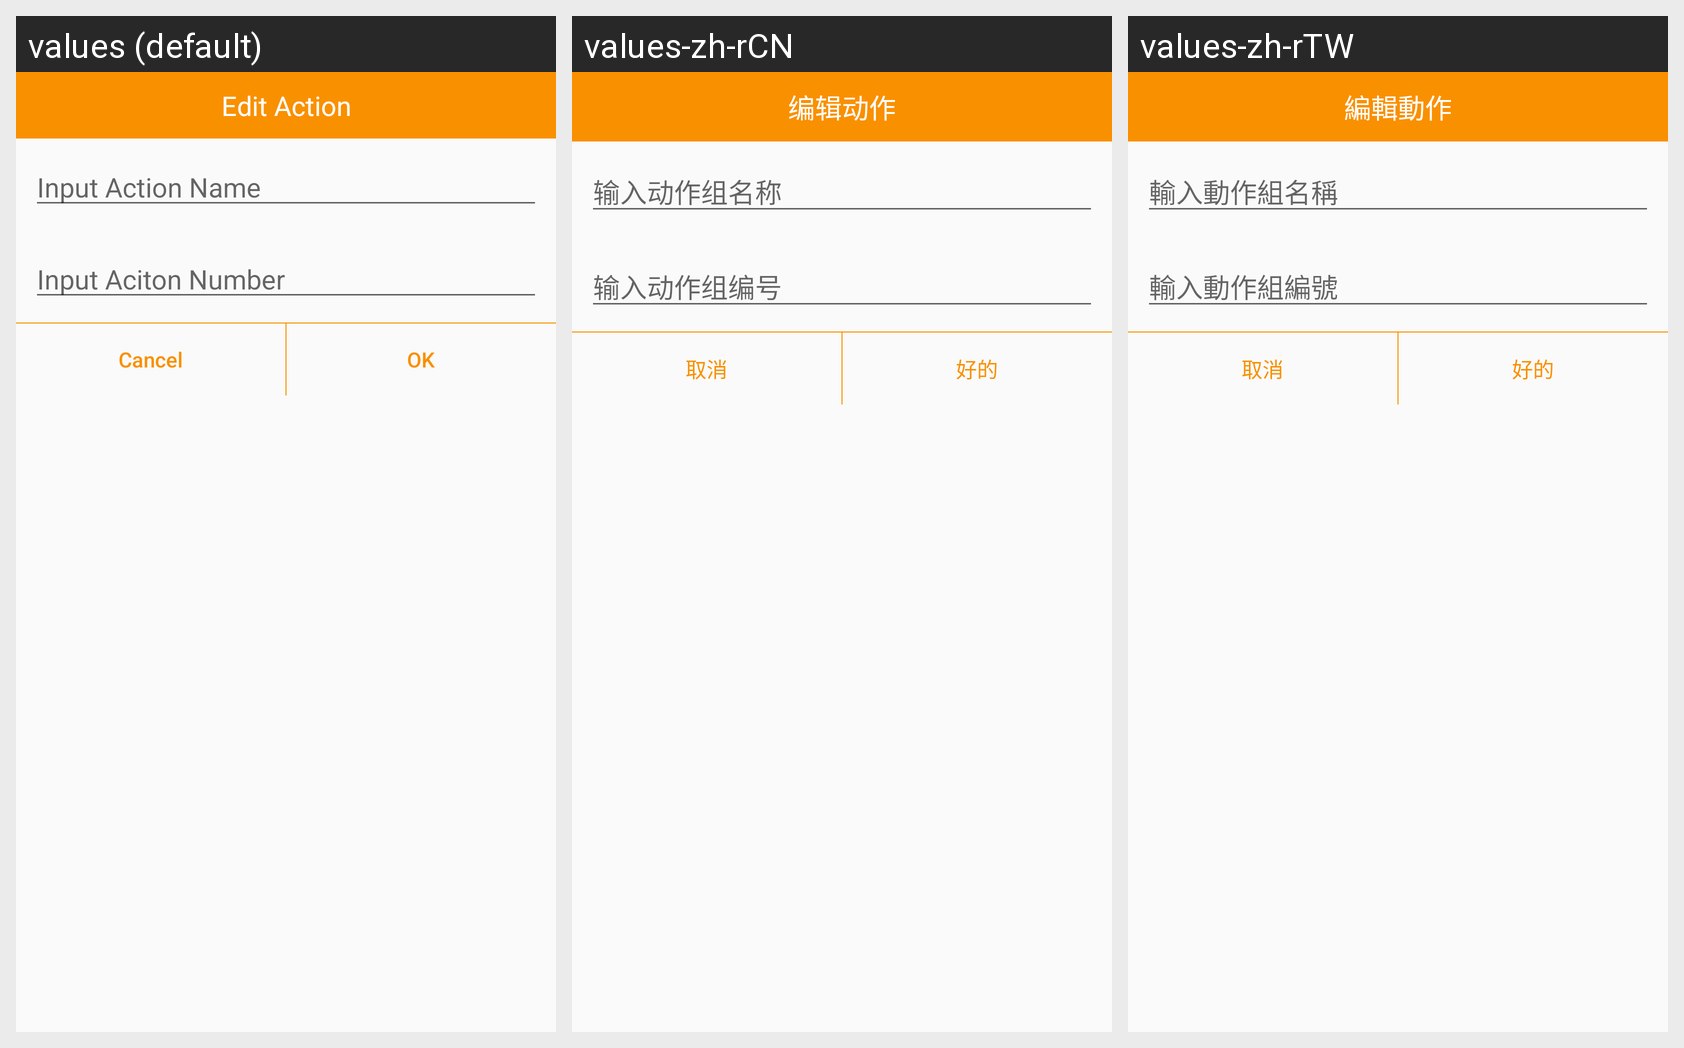

Strings drawn on this Android screen and how each of the app's shown locales translates them:
Android screen res/layout/layout_input_dialog.xml rendered under 3 locales, left to right: values (default), values-zh-rCN, values-zh-rTW. Device: Nexus 5 (rendered at 1080×1920; each locale shown at half size, 540×960, under a caption strip naming it); theme AppTheme.
Strings drawn on this screen, with the default value and each locale's value (text and hints the layout hard-codes, and strings that could not be matched under every locale, appear in the picture but are not listed):

edit_action
  values: Edit Action
  values-zh-rCN: 编辑动作
  values-zh-rTW: 編輯動作

input_aciton_name
  values: Input Action Name
  values-zh-rCN: 输入动作组名称
  values-zh-rTW: 輸入動作組名稱

input_ation_num
  values: Input Aciton Number
  values-zh-rCN: 输入动作组编号
  values-zh-rTW: 輸入動作組編號

dialog_cancel
  values: Cancel
  values-zh-rCN: 取消
  values-zh-rTW: 取消

dialog_yes
  values: OK
  values-zh-rCN: 好的
  values-zh-rTW: 好的
